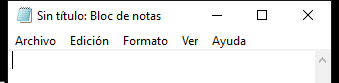
Task: Proyecto del curso de RPA de Platzi.
Workflow: EscribirTextoEnNotepad

Step 1: Abrir Aplicación  Notepad - Escribir primer texto on the element in window 'Sin título: Bloc de notas' (notepad.exe)
